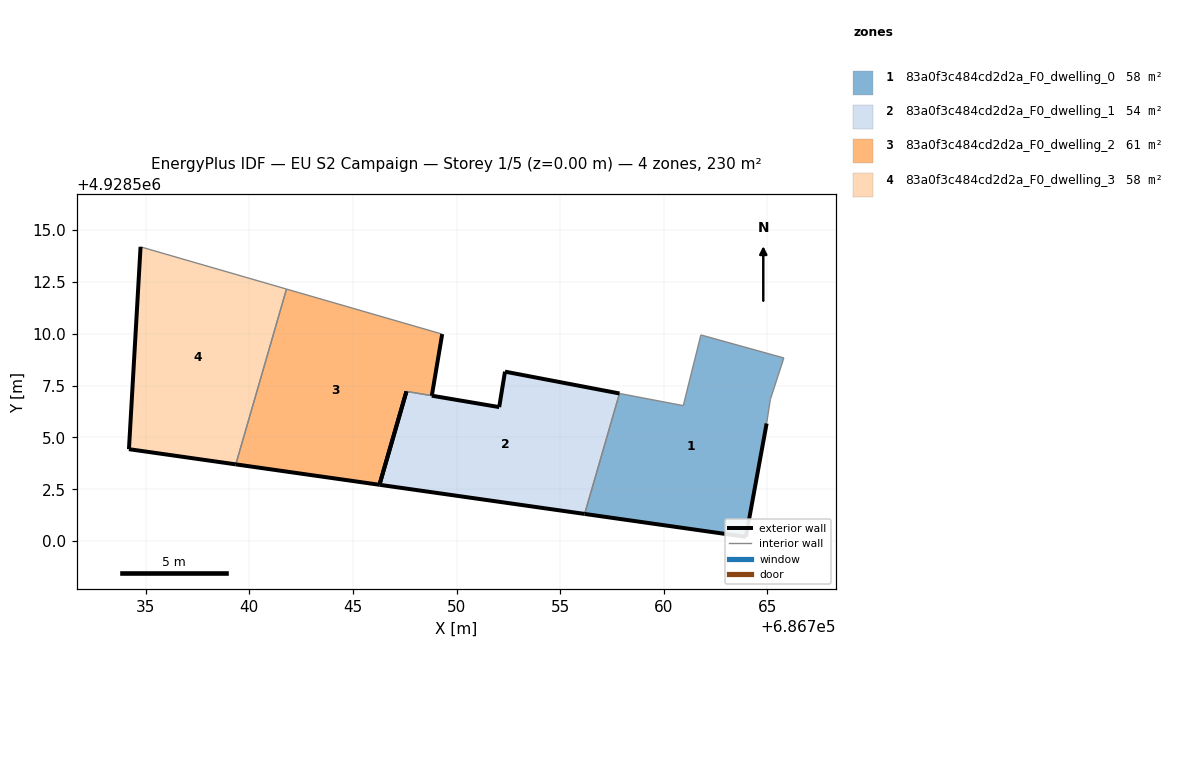
=== STOREY PLAN SPEC (per zone: floor XY polygon, exterior-wall plan segments, windows/doors) ===
zone 1: 83a0f3c484cd2d2a_F0_dwelling_0  (57.6 m²)
  floor: (686763.96, 4928500.21) (686764.96, 4928505.68) (686765.14, 4928506.84) (686765.79, 4928508.84) (686761.79, 4928509.95) (686760.94, 4928506.54) (686757.86, 4928507.12) (686756.18, 4928501.31)
  exterior wall: (686764.96, 4928505.68) – (686763.96, 4928500.21)  [5.6 m]
  exterior wall: (686763.96, 4928500.21) – (686756.18, 4928501.31)  [7.9 m]
  interior walls: 6
zone 2: 83a0f3c484cd2d2a_F0_dwelling_1  (54.4 m²)
  floor: (686756.18, 4928501.31) (686757.86, 4928507.12) (686752.34, 4928508.18) (686752.06, 4928506.47) (686748.81, 4928507.01) (686748.81, 4928507.02) (686747.58, 4928507.22) (686747.58, 4928507.22) (686746.28, 4928502.72)
  exterior wall: (686747.58, 4928507.22) – (686747.58, 4928507.22)  [0.0 m]
  exterior wall: (686748.81, 4928507.02) – (686748.81, 4928507.01)  [0.0 m]
  exterior wall: (686748.81, 4928507.01) – (686752.06, 4928506.47)  [3.3 m]
  exterior wall: (686752.06, 4928506.47) – (686752.34, 4928508.18)  [1.7 m]
  exterior wall: (686752.34, 4928508.18) – (686757.86, 4928507.12)  [5.6 m]
  exterior wall: (686756.18, 4928501.31) – (686746.28, 4928502.72)  [10.0 m]
  exterior wall: (686746.28, 4928502.72) – (686747.58, 4928507.22)  [4.7 m]
  interior walls: 2
zone 3: 83a0f3c484cd2d2a_F0_dwelling_2  (60.9 m²)
  floor: (686746.28, 4928502.72) (686747.58, 4928507.22) (686748.81, 4928507.02) (686749.31, 4928509.99) (686741.80, 4928512.16) (686739.35, 4928503.70)
  exterior wall: (686749.31, 4928509.99) – (686748.81, 4928507.02)  [3.0 m]
  exterior wall: (686747.58, 4928507.22) – (686746.28, 4928502.72)  [4.7 m]
  exterior wall: (686746.28, 4928502.72) – (686739.35, 4928503.70)  [7.0 m]
  interior walls: 3
zone 4: 83a0f3c484cd2d2a_F0_dwelling_3  (57.6 m²)
  floor: (686739.35, 4928503.70) (686741.80, 4928512.16) (686734.76, 4928514.20) (686734.20, 4928504.44)
  exterior wall: (686739.35, 4928503.70) – (686734.20, 4928504.44)  [5.2 m]
  exterior wall: (686734.20, 4928504.44) – (686734.76, 4928514.20)  [9.8 m]
  interior walls: 2

=== DERIVED (storey summary) ===
Building: EU S2 Campaign
Storey: 1 of 5  (floor level z = 0.00 m)
Storey gross floor area: 230.4 m²
Zones on this storey: 4
  - 83a0f3c484cd2d2a_F0_dwelling_0: floor 57.6 m²; exterior wall 13.4 m (40.3 m²); WWR 0.0%
  - 83a0f3c484cd2d2a_F0_dwelling_1: floor 54.4 m²; exterior wall 25.3 m (76.0 m²); WWR 0.0%
  - 83a0f3c484cd2d2a_F0_dwelling_2: floor 60.9 m²; exterior wall 14.7 m (44.1 m²); WWR 0.0%
  - 83a0f3c484cd2d2a_F0_dwelling_3: floor 57.6 m²; exterior wall 15.0 m (44.9 m²); WWR 0.0%
Zone adjacency (shared interzone walls):
  - 83a0f3c484cd2d2a_F0_dwelling_0 ↔ 83a0f3c484cd2d2a_F0_dwelling_1
  - 83a0f3c484cd2d2a_F0_dwelling_1 ↔ 83a0f3c484cd2d2a_F0_dwelling_2
  - 83a0f3c484cd2d2a_F0_dwelling_2 ↔ 83a0f3c484cd2d2a_F0_dwelling_3